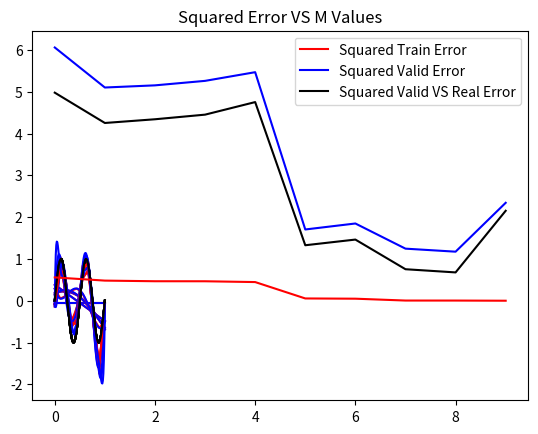

Python code for this plot:
#Expanding X to their power depending on M
def expansion(X,M):
    arr = []
    temp = []
    for i in X:
        for j in range(M+1):
            temp.append(i**j)
        arr.append(temp)
        temp = []
    return np.array(arr)
    
#Analytical method using least squares
def training(expanded_X, t_train, M):
    X_train2 = expanded_X
    W = np.dot(np.dot(np.linalg.pinv(np.dot(X_train2.T,X_train2)), X_train2.T),t_train)
    return W

#Computing the expected value
def compute_y(expanded_X, W):
    y = np.dot(W,expanded_X.T)
    return y

#Computing the cost using squared error
def compute_cost(Y, t):
    cost = 1/10*np.sum(np.square(Y - t))
    return cost

#Similar to the training function above except adding regularization
def training_regularization(expanded_X, t_train, M, lambda_B):
    X_train2 = expanded_X
    B = np.zeros((10, 10))
    np.fill_diagonal(B, 2*lambda_B)
    W = np.dot(np.dot(np.linalg.pinv(np.dot(X_train2.T,X_train2) + M/2*B), X_train2.T),t_train)
    return W
# Main program starts here
def train_0_to_8():
    X_train = np.linspace(0.,1.,10) # training set
    X_valid = np.linspace(0.,1.,100) # validation set
    np.random.seed(699)
    t_valid = np.sin(4*np.pi*X_valid) + 0.3 * np.random.randn(100)
    t_train = np.sin(4*np.pi*X_train) + 0.3 * np.random.randn(10)

    X_true = np.linspace(0.,1.,10000)    #Computing true values
    t_true = np.sin(4*np.pi*X_true)
    
    X_true2 = np.linspace(0.,1.,100)    #Computing true values instead with 100
    t_true2 = np.sin(4*np.pi*X_true2)
    
    train_error = []
    valid_error = []
    valid_vs_real_error = []
    for M in range(10):
        expanded_X_train = expansion(X_train, M)    #Expansion for x
        expanded_X_valid = expansion(X_valid, M)

        W = training(expanded_X_train, t_train, M)        #Training W

        Y_train = compute_y(expanded_X_train, W)      #Computing Y value
        Y_valid = compute_y(expanded_X_valid, W)

        cost_train = compute_cost(Y_train, t_train)  #Computing cost
        cost_valid = compute_cost(Y_valid, t_valid)
        
        train_error.append(cost_train)  #Keeping track of cost values
        valid_error.append(cost_valid)
        
        print("M =" , M, " Train Cost =", cost_train, " Valid Cost =", cost_valid)

        #Plotting Y vs X
        plot = plt.plot(X_train, Y_train,'r', X_valid, Y_valid, 'b',X_true, t_true, 'k')
        plt.title("M = " + str(M) + " No Regularization")
        plt.legend(['Training Set', 'Validation Set', 'Real Set'])
        plt.show()
        
        cost_valid_vs_real = compute_cost(Y_valid, t_true2)    #Computing error between valid and real results
        valid_vs_real_error.append(cost_valid_vs_real)
    
    #This is for graphing the average error
    M_values = [0,1,2,3,4,5,6,7,8,9]
    plot = plt.plot(M_values, train_error,'r', M_values, valid_error, 'b',M_values, valid_vs_real_error, 'k')
    plt.title("Squared Error VS M Values")
    plt.legend(['Squared Train Error', 'Squared Valid Error', 'Squared Valid VS Real Error'])
    plt.show()
        
def train_9_with_reg():
    lambda_to_try = [0.00000000001, 0.0000000001, 0.000000001, 0.00000001, 0.0000001, 0.000001, 0.00001, 0.0001, 0.001, 0.01, 0.1, 1]
    X_train = np.linspace(0.,1.,10) # training set
    X_valid = np.linspace(0.,1.,100) # validation set
    np.random.seed(699)
    t_valid = np.sin(4*np.pi*X_valid) + 0.3 * np.random.randn(100)
    t_train = np.sin(4*np.pi*X_train) + 0.3 * np.random.randn(10)

    X_true = np.linspace(0.,1.,10000)    #Computing true values
    t_true = np.sin(4*np.pi*X_true)
    
    M = 9
    expanded_X_train = expansion(X_train, M)    #Expansion for x
    expanded_X_valid = expansion(X_valid, M)
    
    for i in lambda_to_try:
        W = training_regularization(expanded_X_train, t_train, M, i)        #Training W

        Y_train = compute_y(expanded_X_train, W)      #Computing Y value
        Y_valid = compute_y(expanded_X_valid, W)

        cost_train = compute_cost(Y_train, t_train)  #Computing cost
        cost_valid = compute_cost(Y_valid, t_valid)

        print("M = " , M, " lambda = ", str(i), "Train Cost =", cost_train, " Valid Cost =", cost_valid)


        plot = plt.plot(X_train, Y_train,'r', X_valid, Y_valid, 'b',X_true, t_true, 'k')
        plt.title("M = " + str(M) + " with Lambda = " + str(i))
        plt.legend(['Training Set', 'Validation Set', 'Real Set'])
        plt.show()
        
        
#Main starts here!!!!
import numpy as np
import matplotlib.pyplot as plt
import sys

train_0_to_8()
#train_9_with_reg()
sys.exit()
